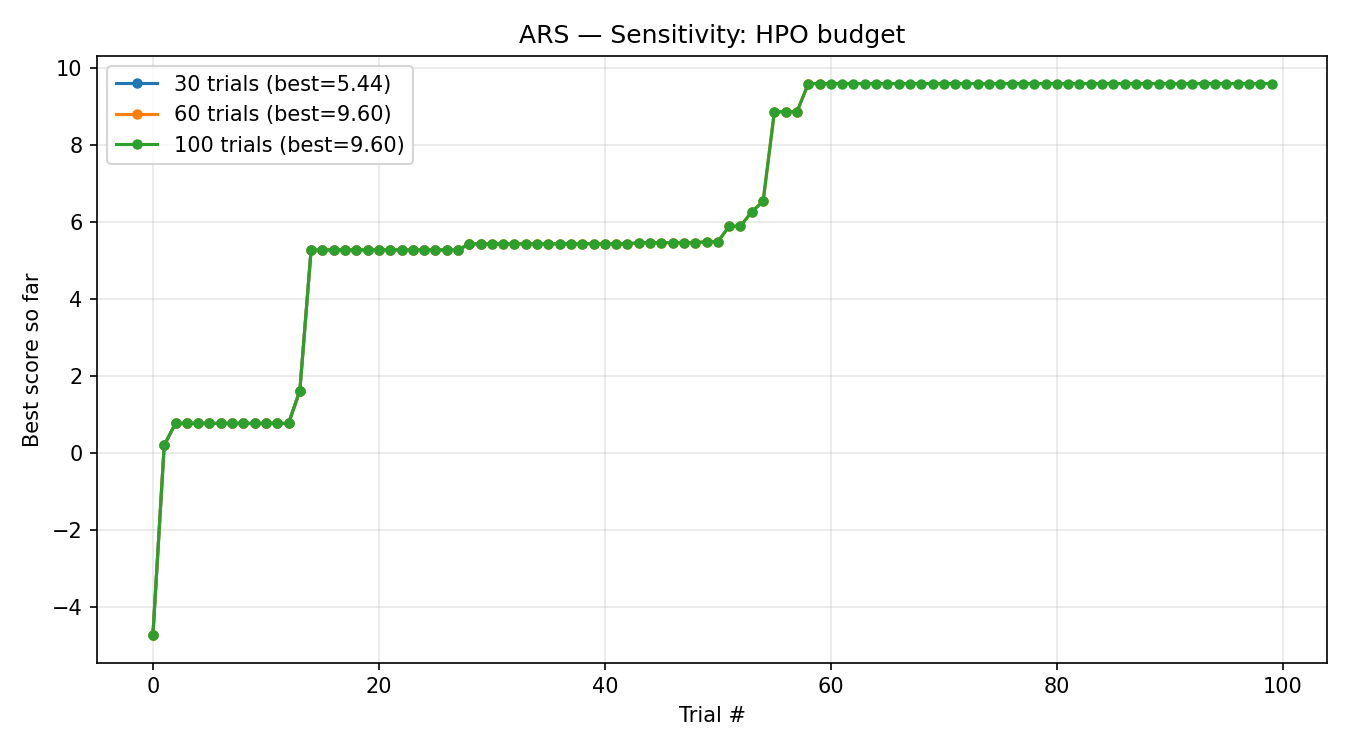

Data behind this chart, as committed beside it:
trial, value, best_so_far, n_trials_budget
0, -4.731, -4.731, 30
1, 0.2015, 0.2015, 30
2, 0.7695, 0.7695, 30
3, -0.5358, 0.7695, 30
4, -2.815, 0.7695, 30
5, 0.02513, 0.7695, 30
6, -9.543, 0.7695, 30
7, -16.88, 0.7695, 30
8, -4.413, 0.7695, 30
9, -0.06287, 0.7695, 30
10, -18.8, 0.7695, 30
11, -0.2746, 0.7695, 30
12, -0.4695, 0.7695, 30
13, 1.616, 1.616, 30
14, 5.28, 5.28, 30
15, 4.243, 5.28, 30
16, -9.263, 5.28, 30
17, 1.735, 5.28, 30
18, -0.1389, 5.28, 30
19, -0.2616, 5.28, 30
20, 0.174, 5.28, 30
21, 1.763, 5.28, 30
22, 3.108, 5.28, 30
23, 1.454, 5.28, 30
24, 1.343, 5.28, 30
25, 2.479, 5.28, 30
26, -13.39, 5.28, 30
27, -8.116, 5.28, 30
28, 5.437, 5.437, 30
29, 0.9261, 5.437, 30
0, -4.731, -4.731, 60
1, 0.2015, 0.2015, 60
2, 0.7695, 0.7695, 60
3, -0.5358, 0.7695, 60
4, -2.815, 0.7695, 60
5, 0.02513, 0.7695, 60
6, -9.543, 0.7695, 60
7, -16.88, 0.7695, 60
8, -4.413, 0.7695, 60
9, -0.06287, 0.7695, 60
10, -18.8, 0.7695, 60
11, -0.2746, 0.7695, 60
12, -0.4695, 0.7695, 60
13, 1.616, 1.616, 60
14, 5.28, 5.28, 60
15, 4.243, 5.28, 60
16, -9.263, 5.28, 60
17, 1.735, 5.28, 60
18, -0.1389, 5.28, 60
19, -0.2616, 5.28, 60
20, 0.174, 5.28, 60
21, 1.763, 5.28, 60
22, 3.108, 5.28, 60
23, 1.454, 5.28, 60
24, 1.343, 5.28, 60
25, 2.479, 5.28, 60
26, -13.39, 5.28, 60
27, -8.116, 5.28, 60
28, 5.437, 5.437, 60
29, 0.9261, 5.437, 60
... 130 more rows
